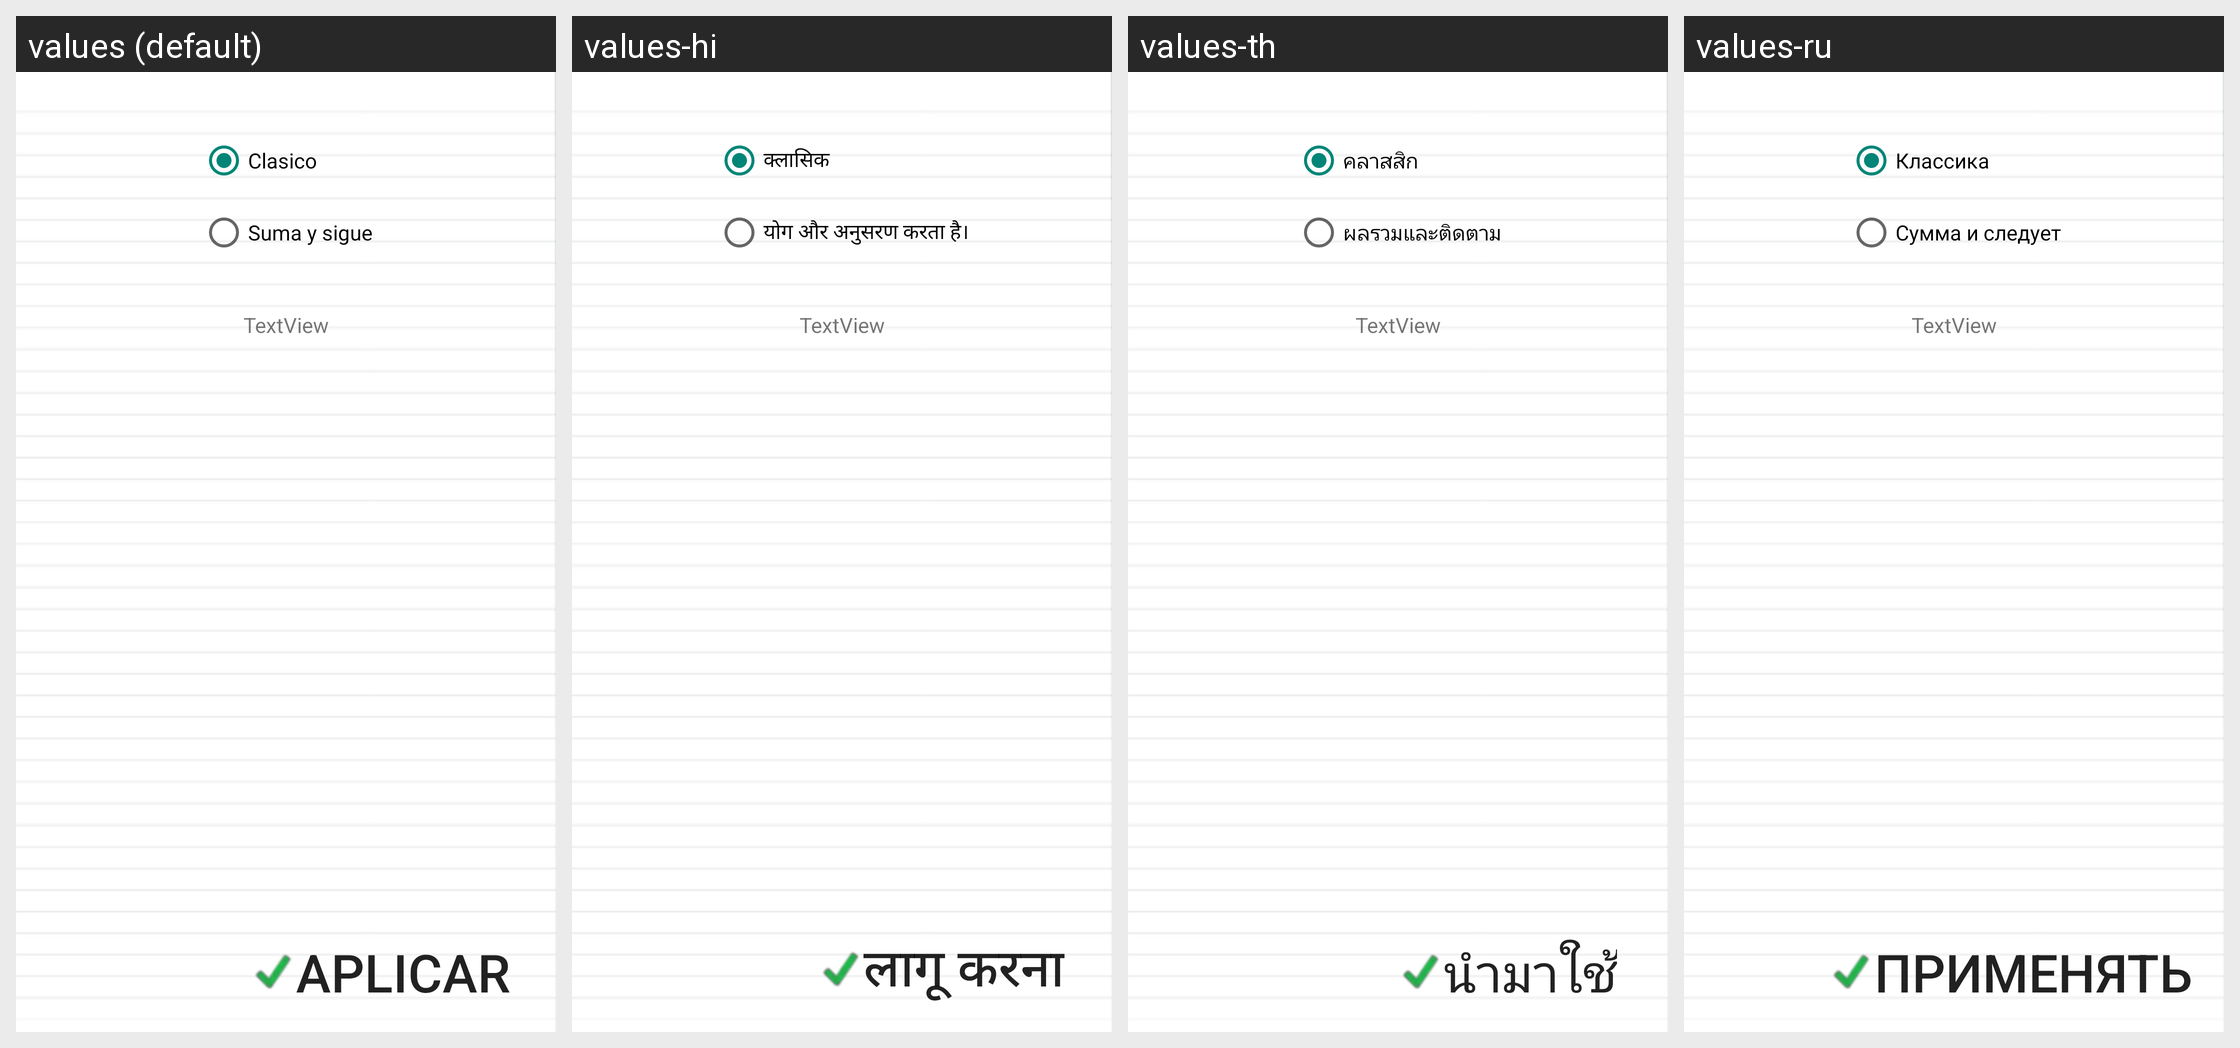

Strings drawn on this Android screen and how each of the app's shown locales translates them:
Android screen res/layout/juego_opciones.xml rendered under 4 locales, left to right: values (default), values-hi, values-th, values-ru. Device: Nexus 5 (rendered at 1080×1920; each locale shown at half size, 540×960, under a caption strip naming it); theme AppTheme.
Other locales in the repository, not shown: values-de, values-en, values-fr, values-in, values-it, values-ja, values-pt, values-tr, values-zh.
Strings drawn on this screen, with the default value and each locale's value (text and hints the layout hard-codes, and strings that could not be matched under every locale, appear in the picture but are not listed):

aplicar
  values: Aplicar
  values-hi: लागू करना
  values-th: นำมาใช้
  values-ru: Применять

tipoJuego1
  values: Clasico
  values-hi: क्लासिक
  values-th: คลาสสิก
  values-ru: Классика

tipoJuego2
  values: Suma y sigue
  values-hi: योग और अनुसरण करता है।
  values-th: ผลรวมและติดตาม
  values-ru: Сумма и следует
